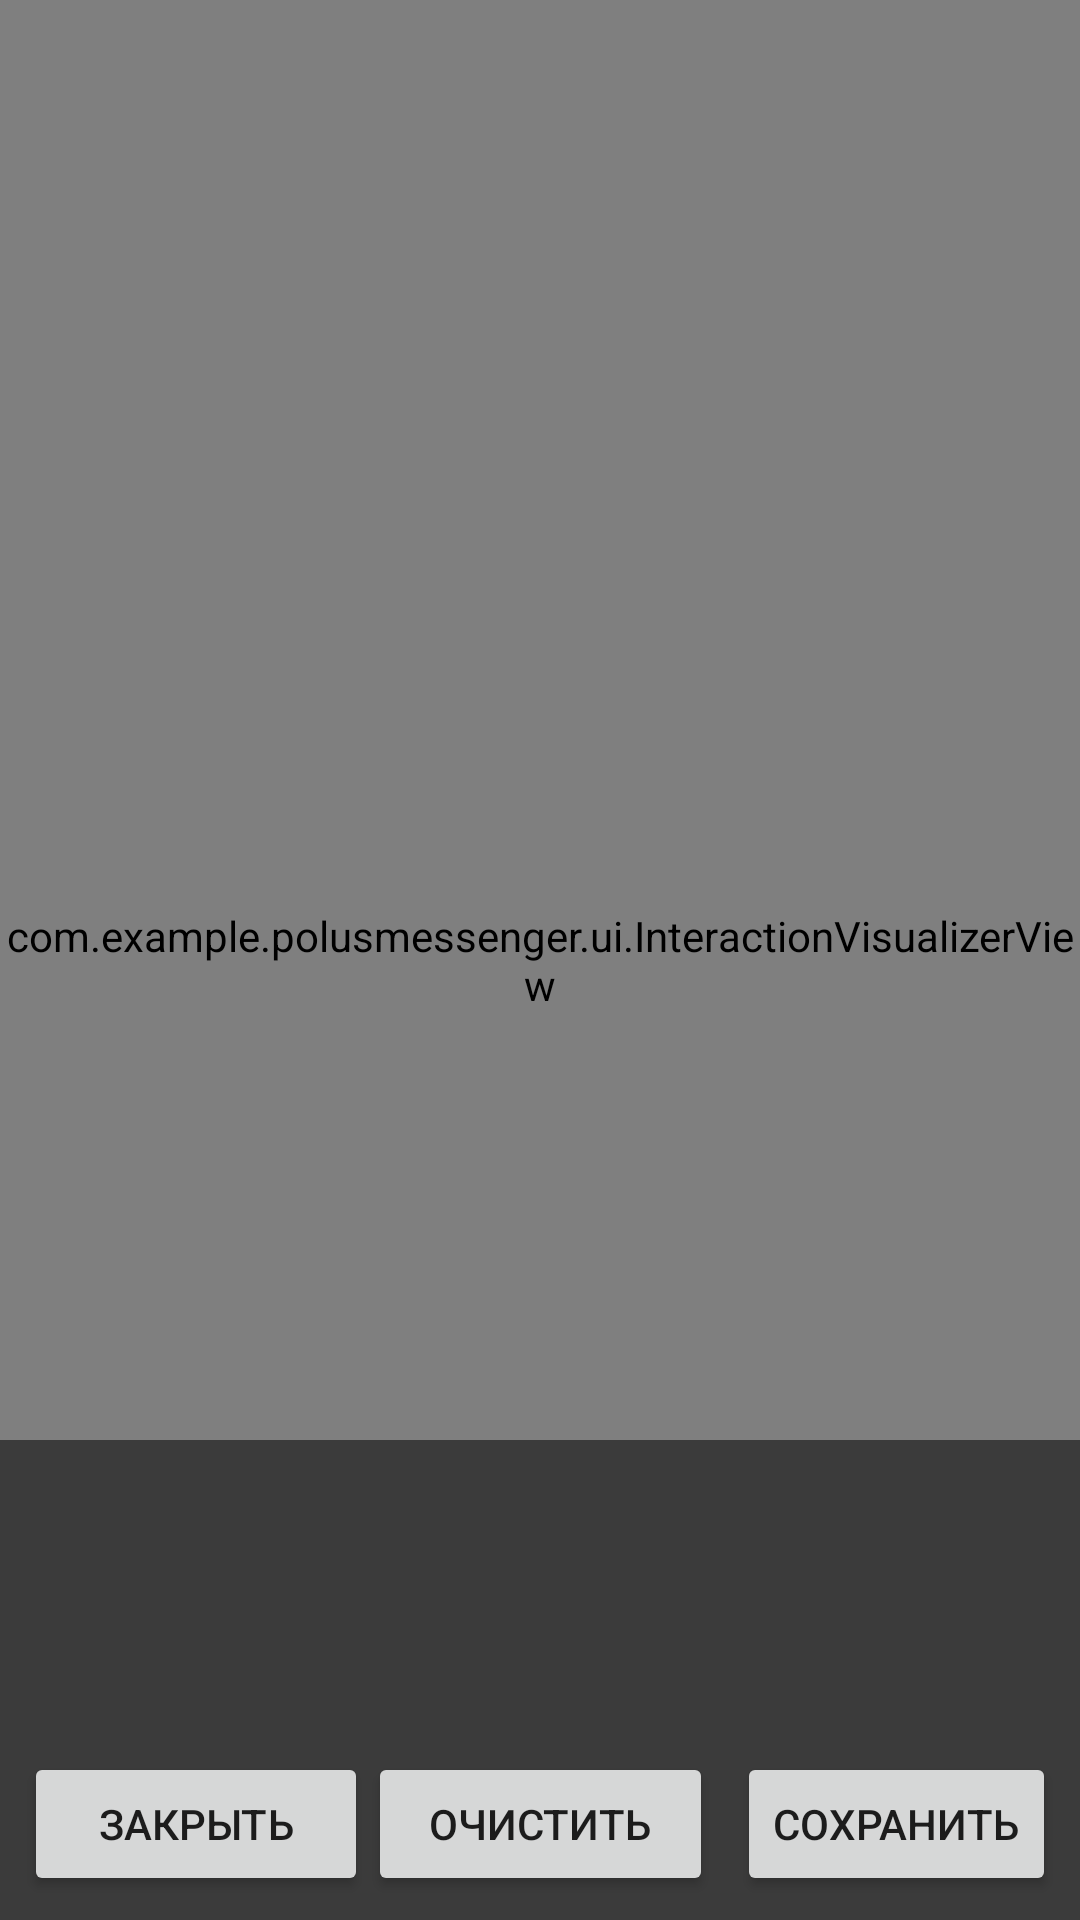

Produce the Android XML layout that renders to this screen, including the resource entries it uses.
<!-- AndroidManifest.xml: application theme Theme.PolusMessenger -->
<!-- res/layout/activity_visualization.xml -->
<?xml version="1.0" encoding="utf-8"?>
<FrameLayout xmlns:android="http://schemas.android.com/apk/res/android"
    android:id="@+id/rootVisualisatiob"
    android:layout_width="match_parent"
    android:layout_height="match_parent"
    android:background="#000000">

    <com.example.polusmessenger.ui.InteractionVisualizerView
        android:id="@+id/visualizerView"
        android:layout_width="match_parent"
        android:layout_height="match_parent" />

    <androidx.recyclerview.widget.RecyclerView
        android:id="@+id/rvInteractions"
        android:layout_width="match_parent"
        android:layout_height="160dp"
        android:layout_gravity="bottom"
        android:background="#88000000"
        android:padding="8dp" />

    <LinearLayout
        android:id="@+id/controls"
        android:layout_width="match_parent"
        android:layout_height="wrap_content"
        android:layout_gravity="bottom"
        android:orientation="horizontal"
        android:padding="8dp">

        <Button
            android:id="@+id/btnClose"
            android:layout_width="0dp"
            android:layout_height="wrap_content"
            android:layout_weight="1"
            android:text="Закрыть" />

        <Button
            android:id="@+id/btnClear"
            android:layout_width="0dp"
            android:layout_height="wrap_content"
            android:layout_weight="1"
            android:text="Очистить" />

        <Button
            android:id="@+id/btnSaveNow"
            android:layout_width="wrap_content"
            android:layout_height="wrap_content"
            android:text="Сохранить"
            android:layout_marginStart="8dp"/>
    </LinearLayout>

</FrameLayout>
<!-- resources referenced by this layout -->
<resources>
  <style name="Theme.PolusMessenger" parent="Theme.MaterialComponents.DayNight.NoActionBar">
          <item name="colorPrimary">@color/primary</item>
          <item name="colorPrimaryDark">@color/primary_dark</item>
          <item name="colorAccent">@color/accent</item>
  
          <item name="android:colorBackground">@color/background</item>
          <item name="colorSurface">@color/surface</item>
  
          <item name="android:textColorPrimary">@color/text_primary</item>
          <item name="android:textColorSecondary">@color/text_secondary</item>
          <item name="android:textColorHint">@color/text_hint</item>
  
          <item name="android:windowBackground">@color/background</item>
          <item name="android:windowLightStatusBar">false</item>
          <item name="android:statusBarColor">@color/background</item>
          <item name="android:navigationBarColor">@color/background</item>
      </style>
  <color name="primary">#6200EE</color>
  <color name="primary_dark">#3700B3</color>
  <color name="accent">#BB86FC</color>
  <color name="background">#0D0D1A</color>
  <color name="surface">#12122A</color>
  <color name="text_primary">#EDEDFF</color>
  <color name="text_secondary">#9999BB</color>
  <color name="text_hint">#555577</color>
</resources>
